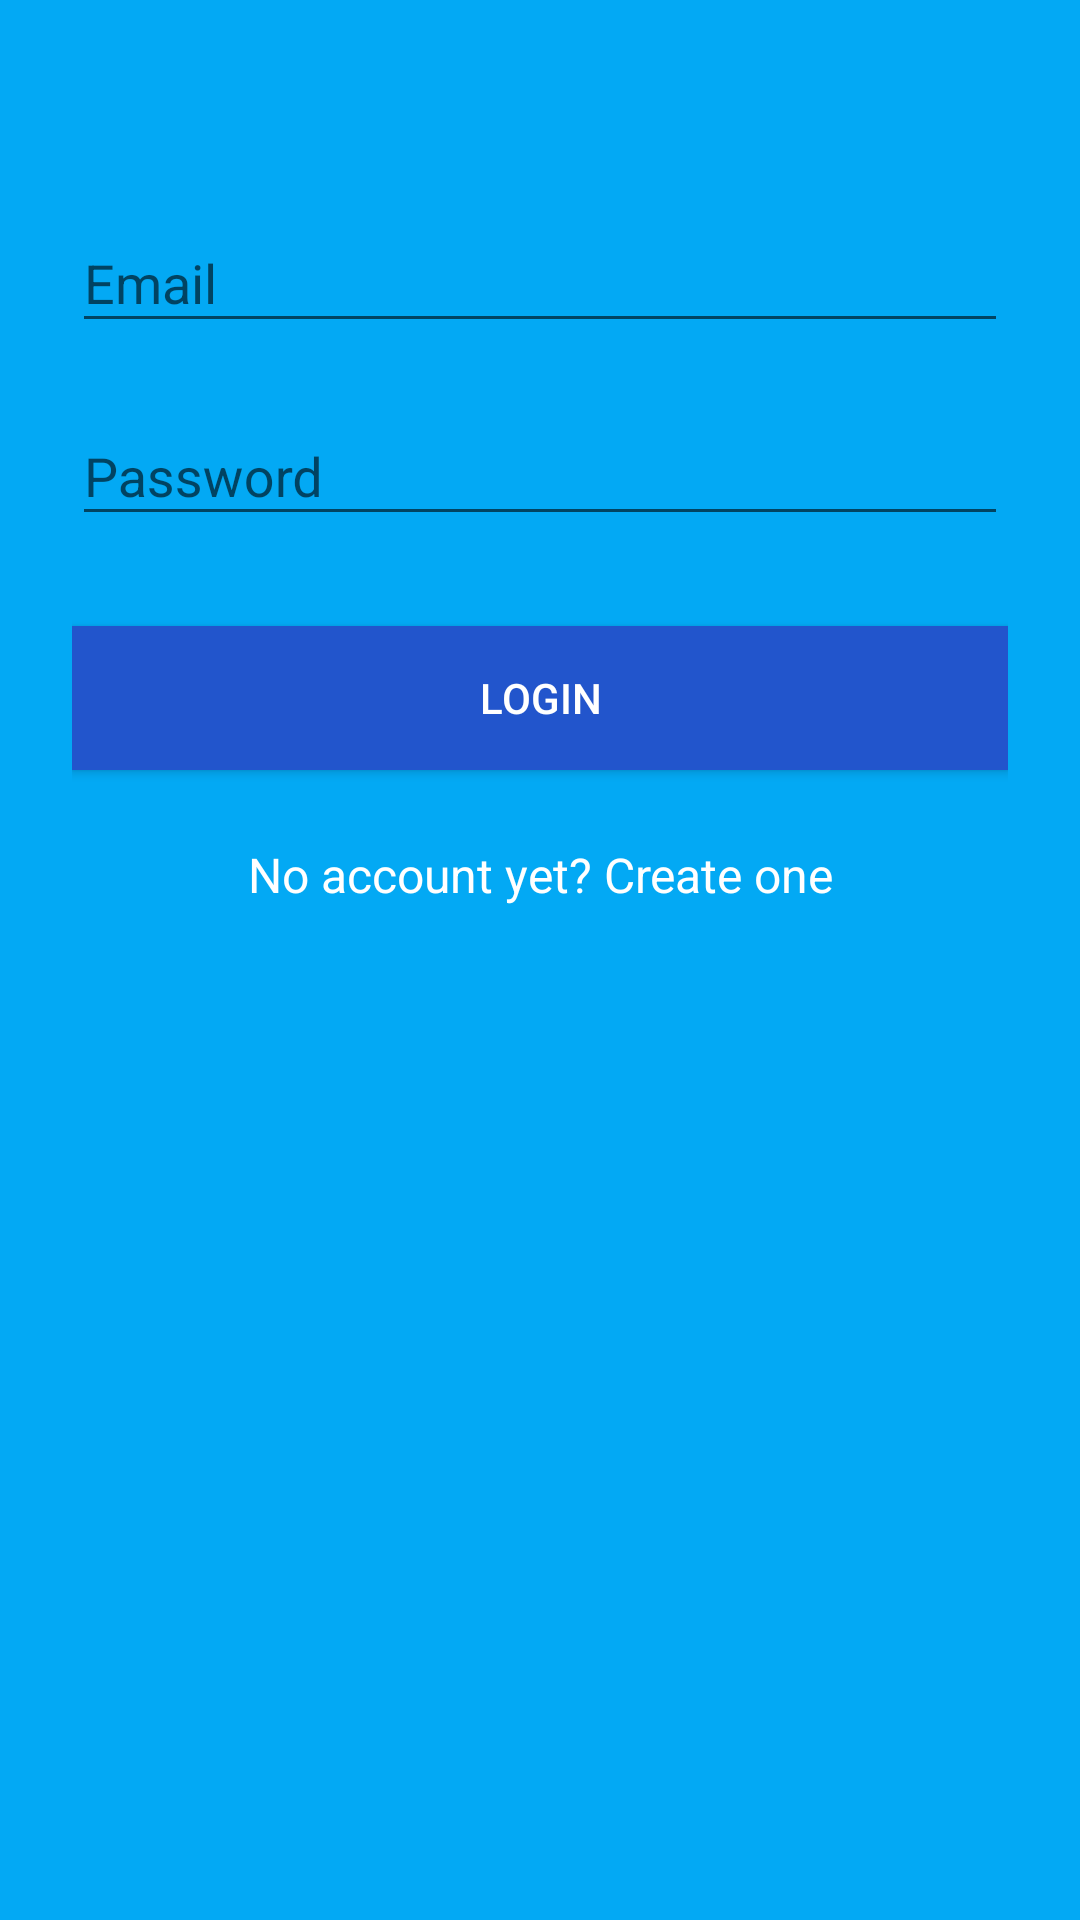

Here is an Android app screen rendered from its layout file. Give the layout XML and the strings, colors and styles it references.
<!-- AndroidManifest.xml: application theme AppTheme -->
<!-- res/layout/activity_login.xml -->
<?xml version="1.0" encoding="utf-8"?>
<ScrollView xmlns:android="http://schemas.android.com/apk/res/android"
    android:layout_width="fill_parent"
    android:layout_height="fill_parent"
    android:background="#03A9F4"
    android:fitsSystemWindows="true">

    <LinearLayout
        android:orientation="vertical"
        android:layout_width="match_parent"
        android:layout_height="wrap_content"
        android:paddingTop="56dp"
        android:paddingLeft="24dp"
        android:paddingRight="24dp">



        
        <android.support.design.widget.TextInputLayout
            android:layout_width="match_parent"
            android:layout_height="wrap_content"
            android:layout_marginTop="6dp"
            android:layout_marginBottom="6dp">
            <EditText android:id="@+id/input_email"
                android:layout_width="match_parent"
                android:layout_height="wrap_content"
                android:inputType="textEmailAddress"
                android:hint="Email"
                android:textColorHint="@color/white"/>
        </android.support.design.widget.TextInputLayout>

        <android.support.design.widget.TextInputLayout
            android:layout_width="match_parent"
            android:layout_height="wrap_content"
            android:layout_marginTop="6dp"
            android:layout_marginBottom="6dp">
            <EditText android:id="@+id/input_password"
                android:layout_width="match_parent"
                android:layout_height="wrap_content"
                android:inputType="textPassword"
                android:textColorHint="@color/white"
                android:hint="Password"/>
        </android.support.design.widget.TextInputLayout>

        <android.support.v7.widget.AppCompatButton
            android:id="@+id/btn_login"
            android:layout_width="fill_parent"
            android:layout_height="wrap_content"
            android:layout_marginTop="24dp"
            android:layout_marginBottom="24dp"
            android:padding="12dp"
            android:text="Login"
            android:background="@color/pretty_blue"
            android:textColor="@android:color/background_light"/>

        <TextView android:id="@+id/link_signup"
            android:layout_width="fill_parent"
            android:layout_height="wrap_content"
            android:layout_marginBottom="24dp"
            android:textColor="@color/white"
            android:text="No account yet? Create one"
            android:gravity="center"
            android:textSize="16dip"/>

    </LinearLayout>
</ScrollView>
<!-- resources referenced by this layout -->
<resources>
  <color name="pretty_blue">#25c</color>
  <color name="white">#FFFFFF</color>
  <style name="AppTheme" parent="Theme.AppCompat.Light.DarkActionBar">
          
          <item name="colorPrimary">@color/colorPrimary</item>
          <item name="colorPrimaryDark">@color/colorPrimaryDark</item>
          <item name="colorAccent">@color/colorAccent</item>
      </style>
  <color name="colorPrimary">#25c</color>
  <color name="colorPrimaryDark">#303F9F</color>
  <color name="colorAccent">#ff9900</color>
</resources>
